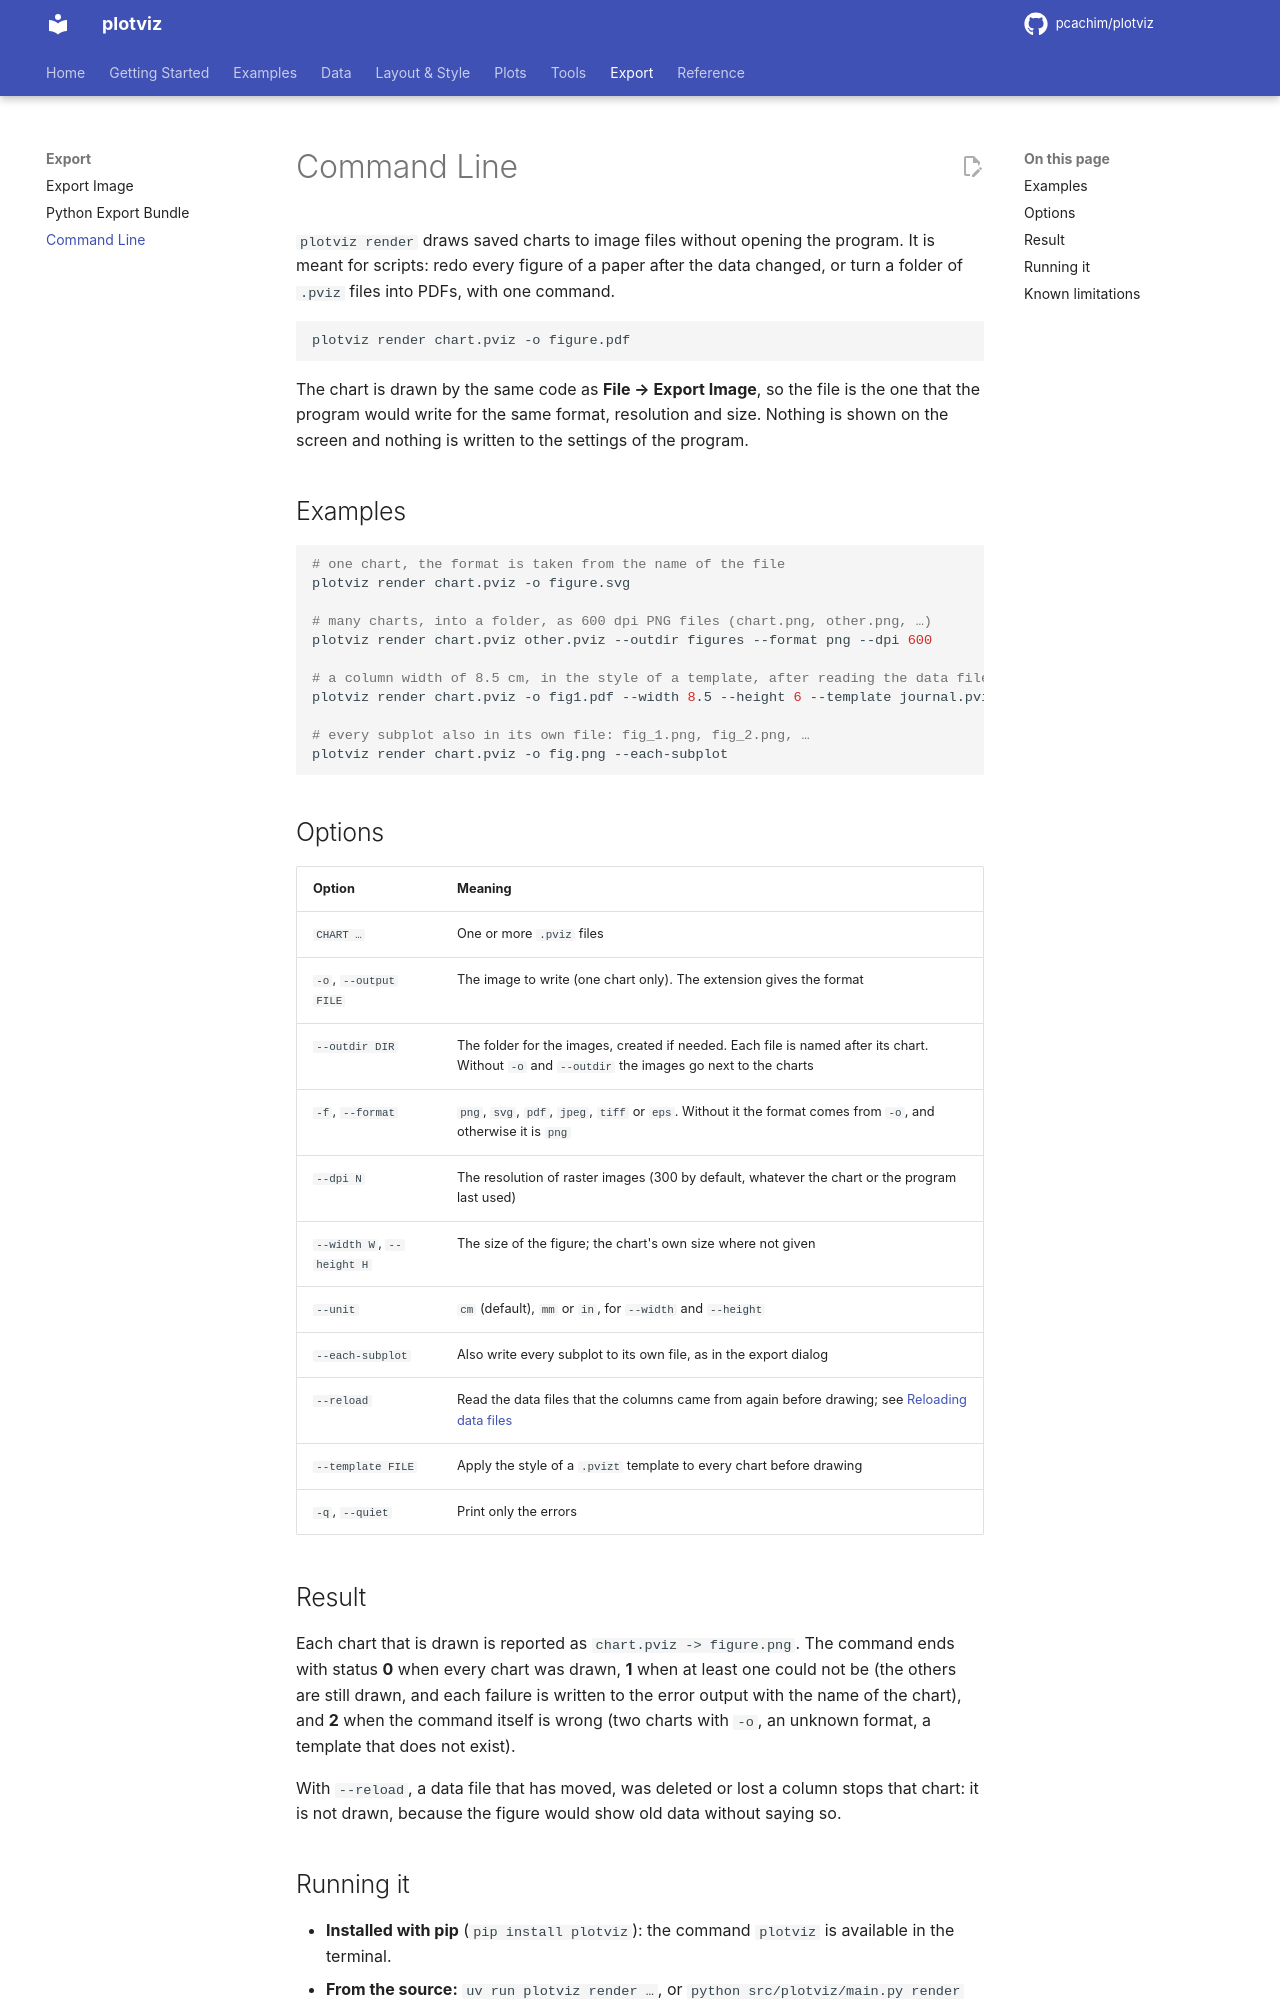

repository: pcachim/plotviz · page: latest/command-line/index.html · generator: mkdocs

# Command Line

`plotviz render` draws saved charts to image files without opening the program. It is meant for scripts: redo every figure of a paper after the data changed, or turn a folder of `.pviz` files into PDFs, with one command.

```bash
plotviz render chart.pviz -o figure.pdf
```

The chart is drawn by the same code as **File → Export Image**, so the file is the one that the program would write for the same format, resolution and size. Nothing is shown on the screen and nothing is written to the settings of the program.

## Examples

```bash
# one chart, the format is taken from the name of the file
plotviz render chart.pviz -o figure.svg

# many charts, into a folder, as 600 dpi PNG files (chart.png, other.png, …)
plotviz render chart.pviz other.pviz --outdir figures --format png --dpi 600

# a column width of 8.5 cm, in the style of a template, after reading the data files again
plotviz render chart.pviz -o fig1.pdf --width 8.5 --height 6 --template journal.pvizt --reload

# every subplot also in its own file: fig_1.png, fig_2.png, …
plotviz render chart.pviz -o fig.png --each-subplot
```

## Options

| Option | Meaning |
|--------|---------|
| `CHART …` | One or more `.pviz` files |
| `-o`, `--output FILE` | The image to write (one chart only). The extension gives the format |
| `--outdir DIR` | The folder for the images, created if needed. Each file is named after its chart. Without `-o` and `--outdir` the images go next to the charts |
| `-f`, `--format` | `png`, `svg`, `pdf`, `jpeg`, `tiff` or `eps`. Without it the format comes from `-o`, and otherwise it is `png` |
| `--dpi N` | The resolution of raster images (300 by default, whatever the chart or the program last used) |
| `--width W`, `--height H` | The size of the figure; the chart's own size where not given |
| `--unit` | `cm` (default), `mm` or `in`, for `--width` and `--height` |
| `--each-subplot` | Also write every subplot to its own file, as in the export dialog |
| `--reload` | Read the data files that the columns came from again before drawing; see [Reloading data files](datasets.md#reloading-data-files) |
| `--template FILE` | Apply the style of a `.pvizt` template to every chart before drawing |
| `-q`, `--quiet` | Print only the errors |

## Result

Each chart that is drawn is reported as `chart.pviz -> figure.png`. The command ends with status **0** when every chart was drawn, **1** when at least one could not be (the others are still drawn, and each failure is written to the error output with the name of the chart), and **2** when the command itself is wrong (two charts with `-o`, an unknown format, a template that does not exist).

With `--reload`, a data file that has moved, was deleted or lost a column stops that chart: it is not drawn, because the figure would show old data without saying so.

## Running it

* **Installed with pip** (`pip install plotviz`): the command `plotviz` is available in the terminal.
* **From the source:** `uv run plotviz render …`, or `python src/plotviz/main.py render …`.
* **The macOS application:** run the program inside the bundle, `/Applications/plotviz.app/Contents/MacOS/plotviz render …`. See the limitations below.
* **The Windows application:** it has no console and prints nothing, so it is not suited to scripts. Use the pip or the source installation on Windows.
